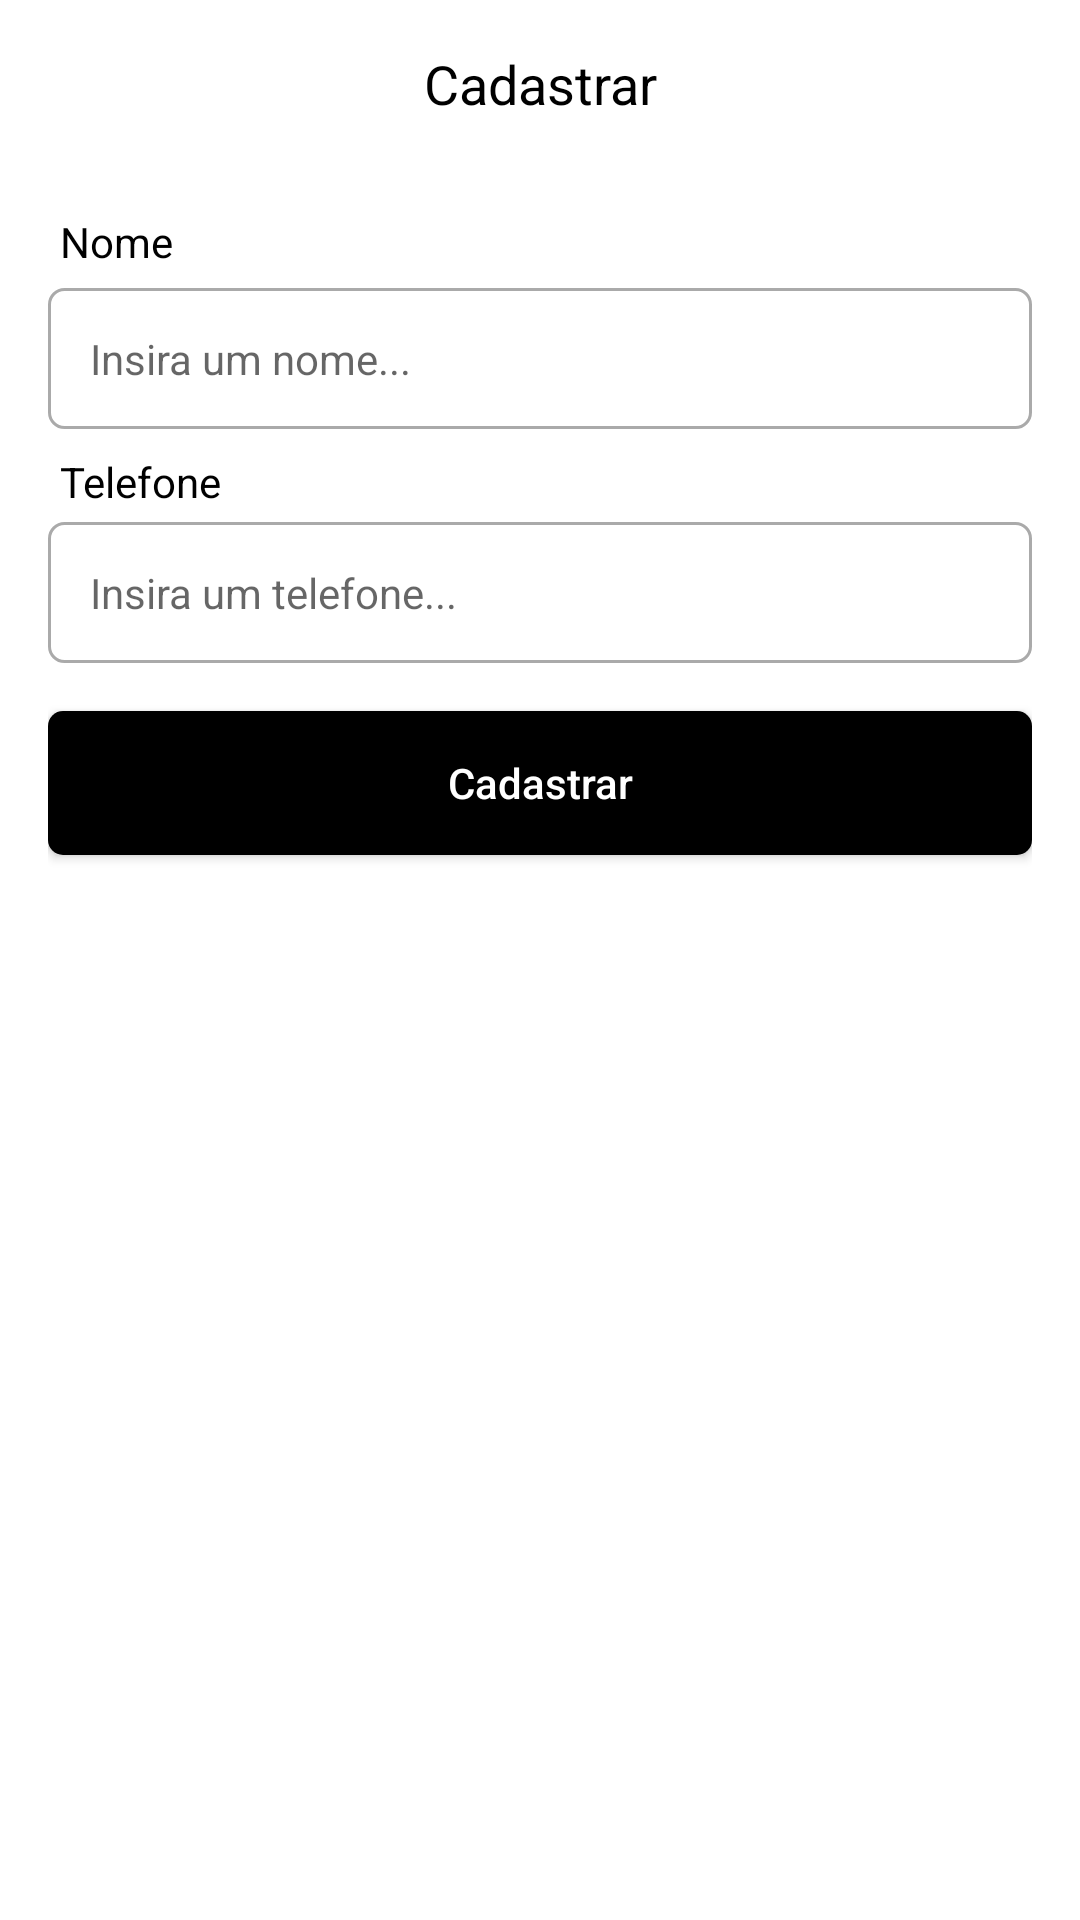

Reconstruct the res/layout file that produces this screen, plus the resources it refers to.
<!-- AndroidManifest.xml: application theme Theme.RoomDatabaseMVVM -->
<!-- res/layout/activity_new_word.xml -->
<?xml version="1.0" encoding="utf-8"?>
<androidx.constraintlayout.widget.ConstraintLayout
    xmlns:android="http://schemas.android.com/apk/res/android"
    xmlns:app="http://schemas.android.com/apk/res-auto"
    xmlns:tools="http://schemas.android.com/tools"
    android:layout_width="match_parent"
    android:layout_height="match_parent"
    tools:context=".ui.view.NewRegistrationActivity">

    <com.google.android.material.appbar.AppBarLayout
        android:id="@+id/appBarLayout"
        android:layout_width="match_parent"
        android:layout_height="wrap_content"
        app:layout_constraintEnd_toEndOf="parent"
        app:layout_constraintStart_toStartOf="parent"
        app:layout_constraintTop_toTopOf="parent">

        <androidx.appcompat.widget.Toolbar
            android:id="@+id/toolbar"
            android:layout_width="match_parent"
            android:layout_height="wrap_content"
            android:background="@color/white"
            app:navigationIcon="@drawable/ic_back">

            <TextView
                android:id="@+id/textToolbar"
                android:layout_width="wrap_content"
                android:layout_height="wrap_content"
                android:textSize="18sp"
                android:textColor="@color/black"
                android:layout_gravity="center_horizontal"
                android:text="Cadastrar" />

        </androidx.appcompat.widget.Toolbar>


    </com.google.android.material.appbar.AppBarLayout>

    <ScrollView
        android:layout_height="0dp"
        android:fillViewport="true"
        app:layout_constraintBottom_toBottomOf="parent"
        app:layout_constraintEnd_toEndOf="parent"
        app:layout_constraintStart_toStartOf="parent"
        app:layout_constraintTop_toBottomOf="@+id/appBarLayout"
        android:layout_width="match_parent">

        <androidx.constraintlayout.widget.ConstraintLayout
            android:layout_width="match_parent"
            android:layout_height="wrap_content"
            android:padding="16dp">

            <TextView
                android:id="@+id/tvNome"
                android:layout_width="wrap_content"
                android:layout_height="wrap_content"
                android:layout_marginStart="4dp"
                android:layout_marginTop="8dp"
                android:layout_marginBottom="16dp"
                android:text="Nome"
                android:textColor="@color/black"
                app:layout_constraintBottom_toTopOf="@+id/edtNome"
                app:layout_constraintStart_toStartOf="parent"
                app:layout_constraintTop_toTopOf="parent" />

            <EditText
                android:id="@+id/edtNome"
                android:layout_width="match_parent"
                android:layout_height="wrap_content"
                android:layout_marginTop="24dp"
                android:background="@drawable/bg_edit_text"
                android:hint="Insira um nome..."
                android:padding="14dp"
                android:inputType="textAutoComplete"
                android:textSize="14sp"
                app:layout_constraintEnd_toEndOf="parent"
                app:layout_constraintStart_toStartOf="parent"
                app:layout_constraintTop_toTopOf="parent" />

            <TextView
                android:id="@+id/tvTelefone"
                android:layout_width="wrap_content"
                android:layout_height="wrap_content"
                android:layout_marginStart="4dp"
                android:layout_marginTop="8dp"
                android:text="Telefone"
                android:textColor="@color/black"
                app:layout_constraintStart_toStartOf="parent"
                app:layout_constraintTop_toBottomOf="@+id/edtNome" />

            <EditText
                android:id="@+id/edtTelefone"
                android:layout_width="match_parent"
                android:layout_height="wrap_content"
                android:layout_marginTop="4dp"
                android:background="@drawable/bg_edit_text"
                android:hint="Insira um telefone..."
                android:inputType="phone"
                android:padding="14dp"
                android:textSize="14sp"
                app:layout_constraintEnd_toEndOf="parent"
                app:layout_constraintStart_toStartOf="parent"
                app:layout_constraintTop_toBottomOf="@+id/tvTelefone" />

            <Button
                android:id="@+id/btnSave"
                android:layout_width="match_parent"
                android:layout_height="wrap_content"
                android:layout_marginTop="16dp"
                android:background="@drawable/bg_button"
                android:text="Cadastrar"
                android:textAllCaps="false"
                android:textColor="@color/white"
                app:backgroundTint="@color/black"
                app:layout_constraintEnd_toEndOf="parent"
                app:layout_constraintStart_toStartOf="parent"
                app:layout_constraintTop_toBottomOf="@+id/edtTelefone" />

            <ProgressBar
                android:id="@+id/progressBar"
                android:layout_width="wrap_content"
                android:layout_height="wrap_content"
                android:layout_marginTop="16dp"
                android:indeterminateTint="@color/card_blue"
                android:visibility="invisible"
                app:layout_constraintEnd_toEndOf="parent"
                app:layout_constraintStart_toStartOf="parent"
                app:layout_constraintTop_toBottomOf="@+id/btnSave"
                tools:visibility="visible" />

        </androidx.constraintlayout.widget.ConstraintLayout>

    </ScrollView>

</androidx.constraintlayout.widget.ConstraintLayout>
<!-- resources referenced by this layout -->
<resources>
  <color name="black">#FF000000</color>
  <color name="card_blue">#283757</color>
  <color name="white">#FFFFFFFF</color>
  <!-- drawable bg_button (drawable) -->
  <?xml version="1.0" encoding="utf-8"?>
  <shape xmlns:android="http://schemas.android.com/apk/res/android"
      android:shape="rectangle">
  
      <solid android:color="@color/card_blue"/>
      <corners android:radius="5dp"/>
  </shape>
  <!-- drawable bg_edit_text (drawable) -->
  <?xml version="1.0" encoding="utf-8"?>
  <shape xmlns:android="http://schemas.android.com/apk/res/android"
      android:shape="rectangle">
  
      <corners android:radius="5dp" />
      <stroke
          android:color="@android:color/darker_gray"
          android:width="1dp"/>
  
  
  </shape>
  <style name="Theme.RoomDatabaseMVVM" parent="Theme.MaterialComponents.DayNight.NoActionBar">
          
          <item name="colorPrimary">@color/black</item>
          <item name="colorPrimaryVariant">@color/white</item>
          <item name="colorOnPrimary">@color/black</item>
          
          <item name="colorSecondary">@color/card_blue</item>
          <item name="colorSecondaryVariant">@color/white</item>
          <item name="colorOnSecondary">@color/white</item>
          
          <item name="android:statusBarColor" tools:targetApi="l">?attr/colorPrimaryVariant</item>
          
      </style>
</resources>
